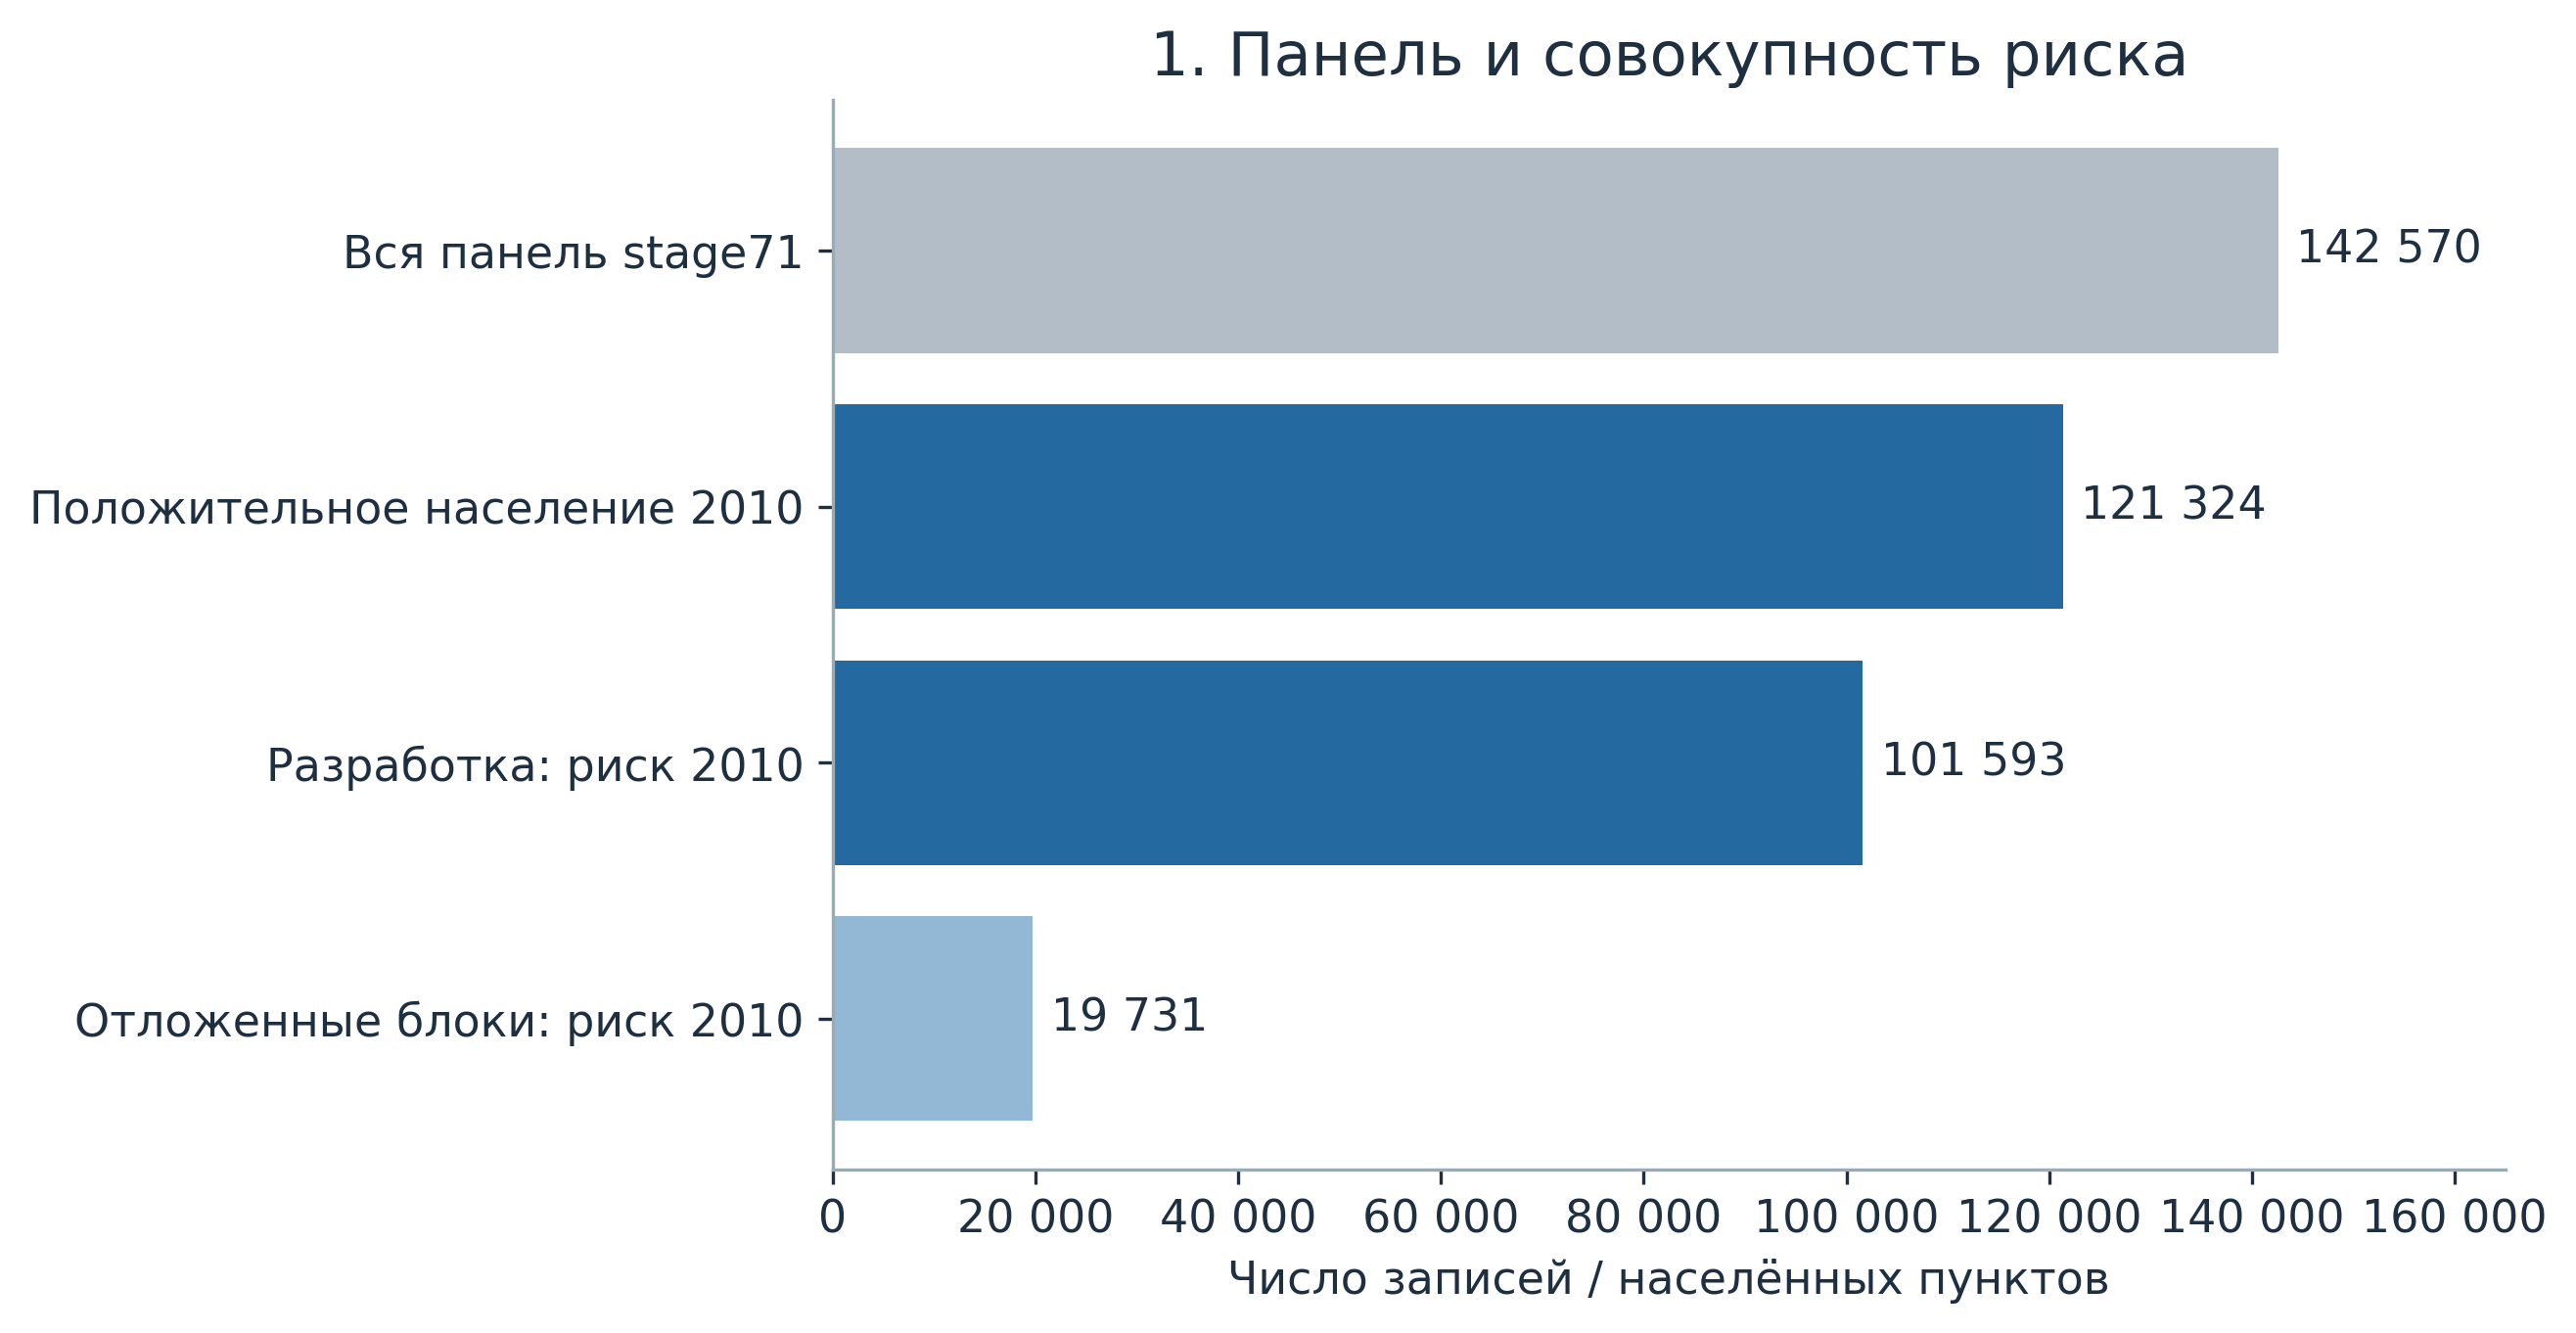

The data file committed next to this chart (first rows):
выборка, n
Вся панель stage71, 142570
Положительное население 2010, 121324
Разработка: риск 2010, 101593
Отложенные блоки: риск 2010, 19731
